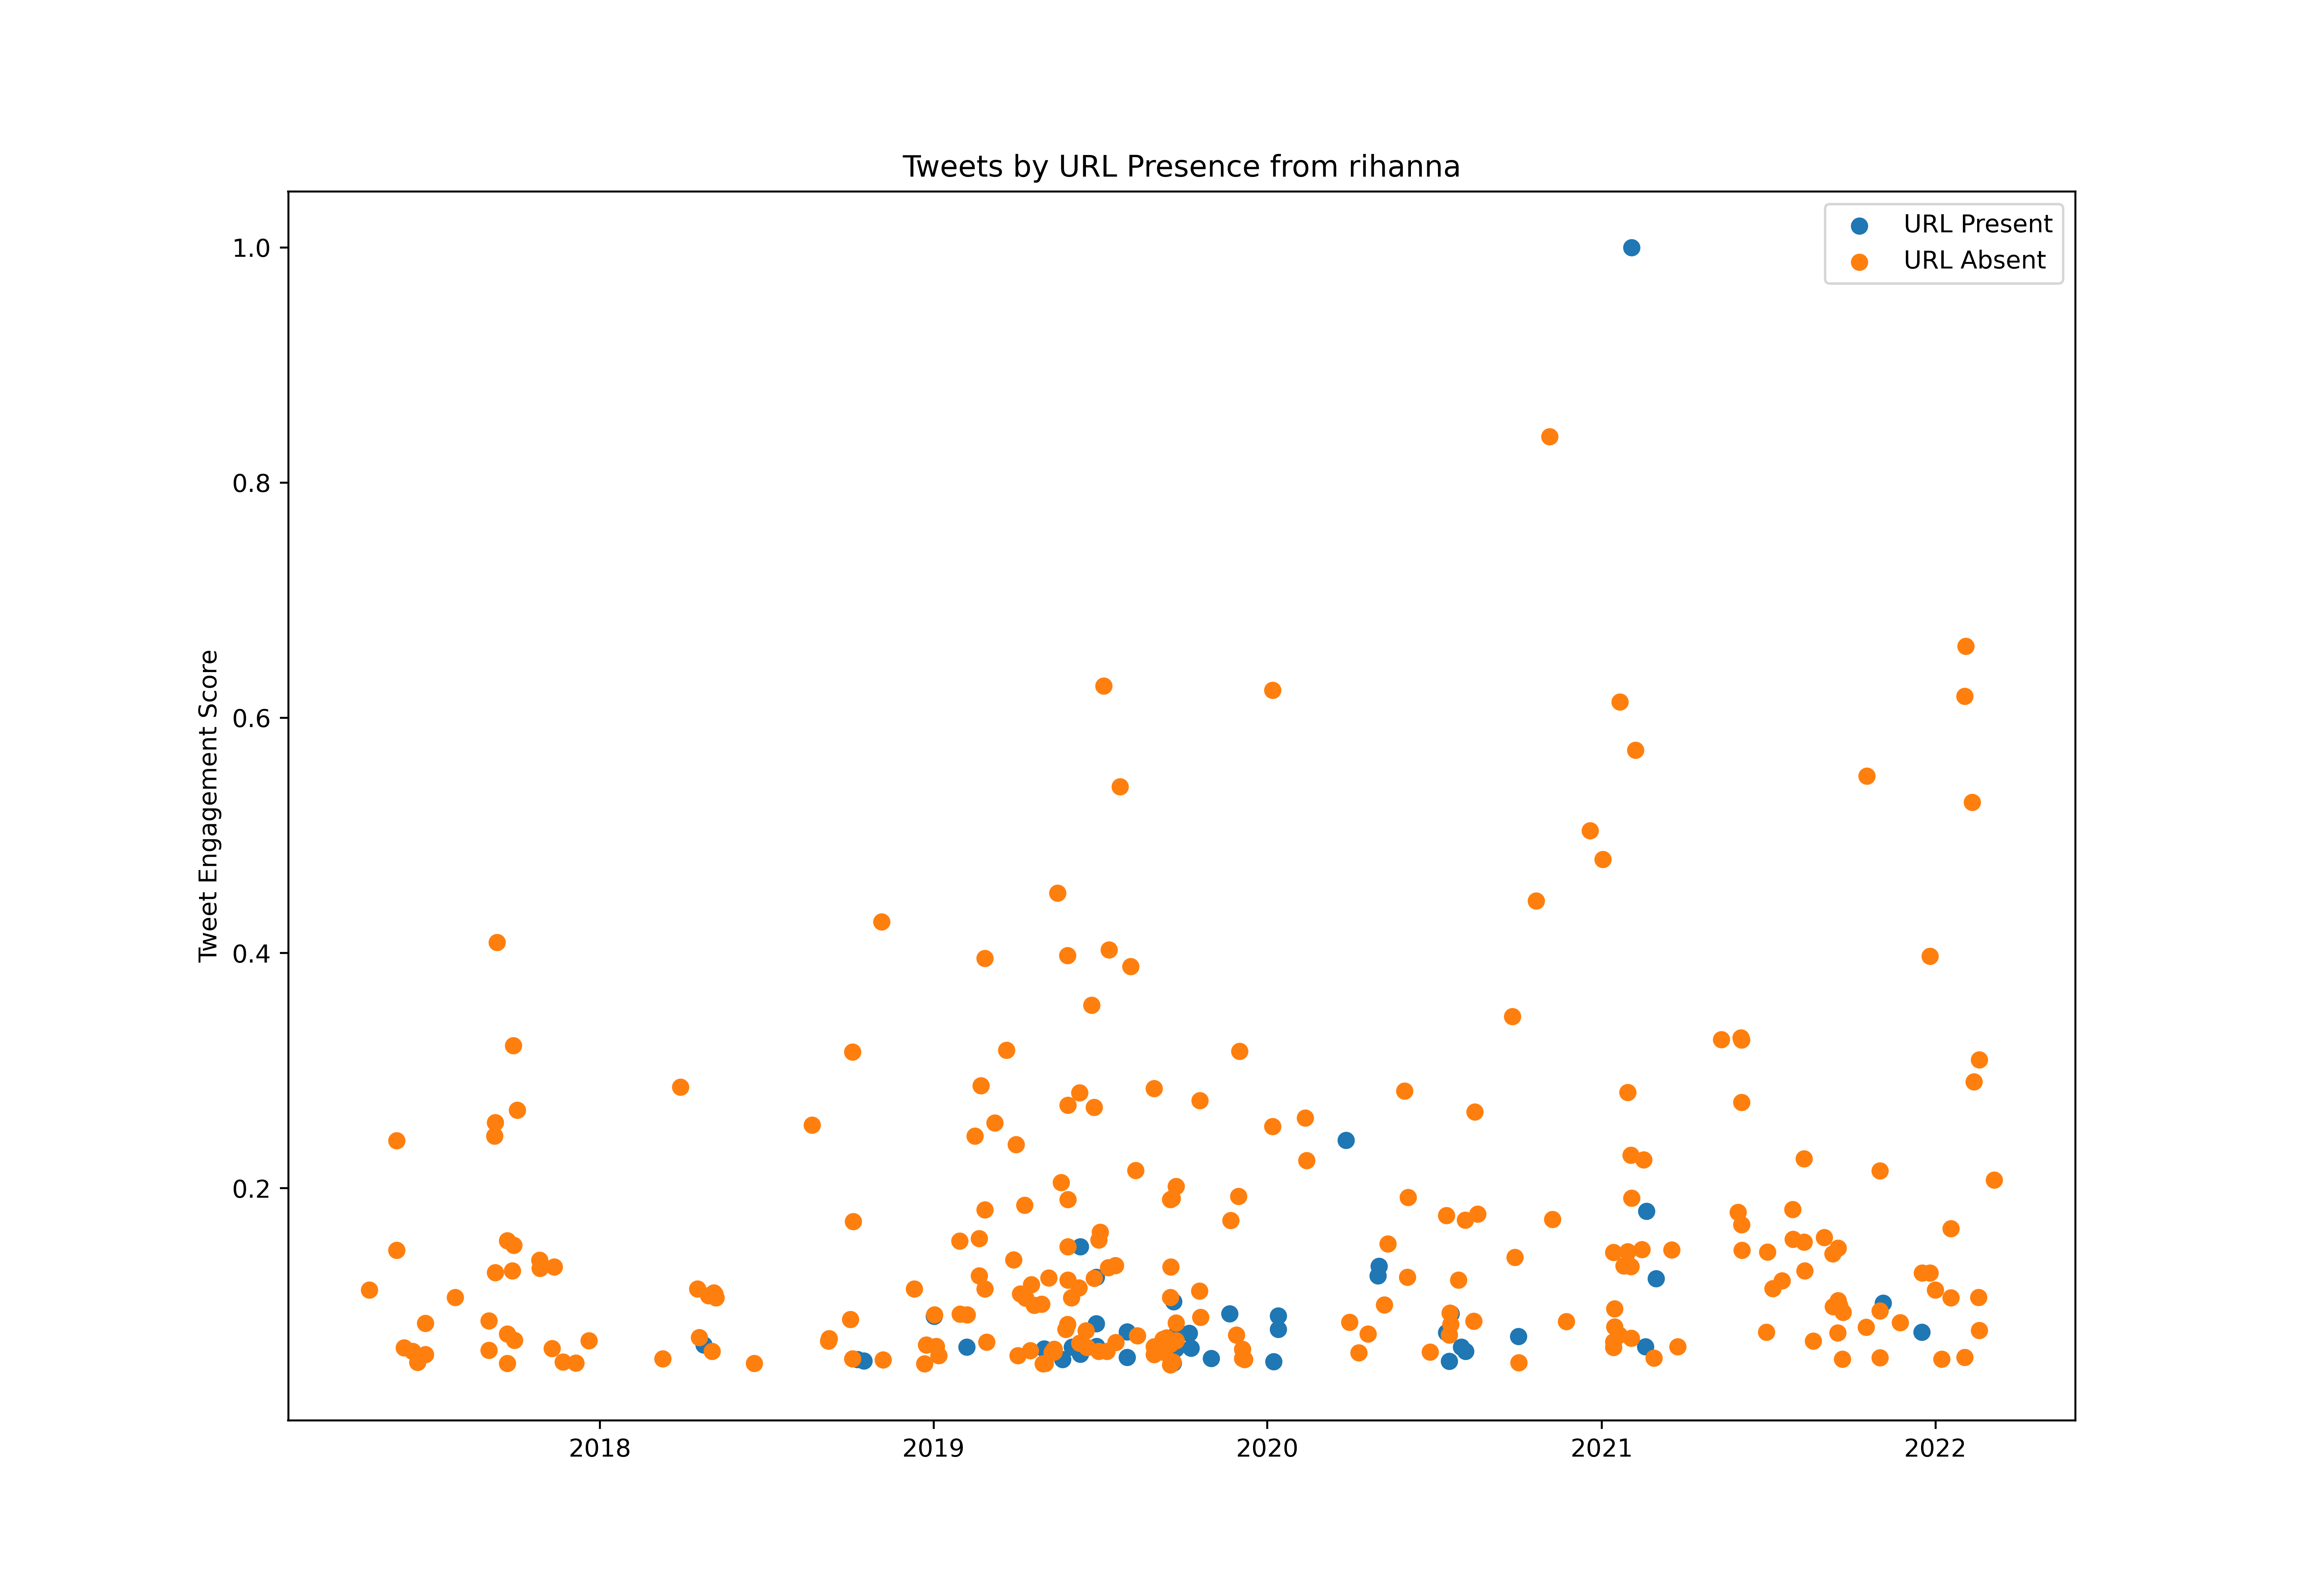

Source data for this figure (header and first rows):
id, created_at, score, url_present
847816485112238082, 2017-03-31T14:22:56.000Z, 4111612, True
849424589616594944, 2017-04-05T00:52:58.000Z, 4200000, True
856231362700947456, 2017-04-23T19:40:39.000Z, 7803569, False
856283883498819584, 2017-04-23T23:09:21.000Z, 32624877, False
856286591677063168, 2017-04-23T23:20:07.000Z, 5561222, False
856293810799874048, 2017-04-23T23:48:48.000Z, 10427887, False
866978335997513729, 2017-05-23T11:25:17.000Z, 42311578, False
866979053722587136, 2017-05-23T11:28:08.000Z, 69090064, False
867834761246527488, 2017-05-25T20:08:25.000Z, 5119707, True
869969687290851328, 2017-05-31T17:31:51.000Z, 18484869, False
869988445908680704, 2017-05-31T18:46:23.000Z, 4553286, True
872495218796507136, 2017-06-07T16:47:24.000Z, 3375507, False
873380764020121601, 2017-06-10T03:26:15.000Z, 17671438, False
875389442176843776, 2017-06-15T16:28:01.000Z, 14952275, False
875663714828959744, 2017-06-16T10:37:53.000Z, 9660026, True
876463273096368128, 2017-06-18T15:35:02.000Z, 11420475, True
876479527303561216, 2017-06-18T16:39:38.000Z, 4869099, True
878272030021373952, 2017-06-23T15:22:24.000Z, 3105422, True
878366661224550400, 2017-06-23T21:38:25.000Z, 24463683, False
878370969919774721, 2017-06-23T21:55:33.000Z, 8913601, False
878374952017084416, 2017-06-23T22:11:22.000Z, 16873832, False
878379809239220224, 2017-06-23T22:30:40.000Z, 6604672, False
887103386310463488, 2017-07-18T00:15:03.000Z, 8843367, False
890270211823345665, 2017-07-26T17:58:53.000Z, 30813778, False
891376718786818049, 2017-07-29T19:15:45.000Z, 3305168, True
903570191577112576, 2017-09-01T10:48:15.000Z, 25122144, False
903571377759719425, 2017-09-01T10:52:58.000Z, 3160942, True
903572596188266496, 2017-09-01T10:57:49.000Z, 7145425, False
903573640528109568, 2017-09-01T11:01:58.000Z, 7208037, False
903620682948456448, 2017-09-01T14:08:53.000Z, 2722815, False
903620991024336896, 2017-09-01T14:10:07.000Z, 1614318, True
903669887029059585, 2017-09-01T17:24:25.000Z, 17858851, False
903675756684779520, 2017-09-01T17:47:44.000Z, 6096999, False
903676692882833408, 2017-09-01T17:51:27.000Z, 3465747, True
904027874688098304, 2017-09-02T17:06:56.000Z, 8574234, False
904451047497768960, 2017-09-03T21:08:28.000Z, 7089958, False
904751956605804544, 2017-09-04T17:04:10.000Z, 7882218, False
905110567240605696, 2017-09-05T16:49:10.000Z, 4684756, False
905115774485897217, 2017-09-05T17:09:51.000Z, 5337766, False
905453015632629762, 2017-09-06T15:29:56.000Z, 3080176, False
905539783513997312, 2017-09-06T21:14:43.000Z, 8325479, False
905833707143139328, 2017-09-07T16:42:40.000Z, 9844687, True
905840739690663941, 2017-09-07T17:10:36.000Z, 13239354, True
905841006452592644, 2017-09-07T17:11:40.000Z, 70229206, False
905871023693864965, 2017-09-07T19:10:56.000Z, 9221634, False
905875882983784454, 2017-09-07T19:30:15.000Z, 8501725, False
905976168129585153, 2017-09-08T02:08:45.000Z, 7454887, False
906171275869118464, 2017-09-08T15:04:02.000Z, 36875422, False
906182167763542017, 2017-09-08T15:47:19.000Z, 73535538, False
906203009067229184, 2017-09-08T17:10:08.000Z, 5171523, True
906203469534691328, 2017-09-08T17:11:58.000Z, 3879846, False
906203613223165952, 2017-09-08T17:12:32.000Z, 6640451, False
906564077962629120, 2017-09-09T17:04:53.000Z, 6270758, False
906565246235668480, 2017-09-09T17:09:32.000Z, 5604993, False
906843264149540865, 2017-09-10T11:34:17.000Z, 117524999, False
907260249605885952, 2017-09-11T15:11:14.000Z, 3779815, True
907669261379923968, 2017-09-12T18:16:30.000Z, 3081288, False
907670002957942786, 2017-09-12T18:19:27.000Z, 8614088, False
907998653511606273, 2017-09-13T16:05:23.000Z, 12785349, False
908004755431190528, 2017-09-13T16:29:38.000Z, 3127969, False
... 705 more rows
